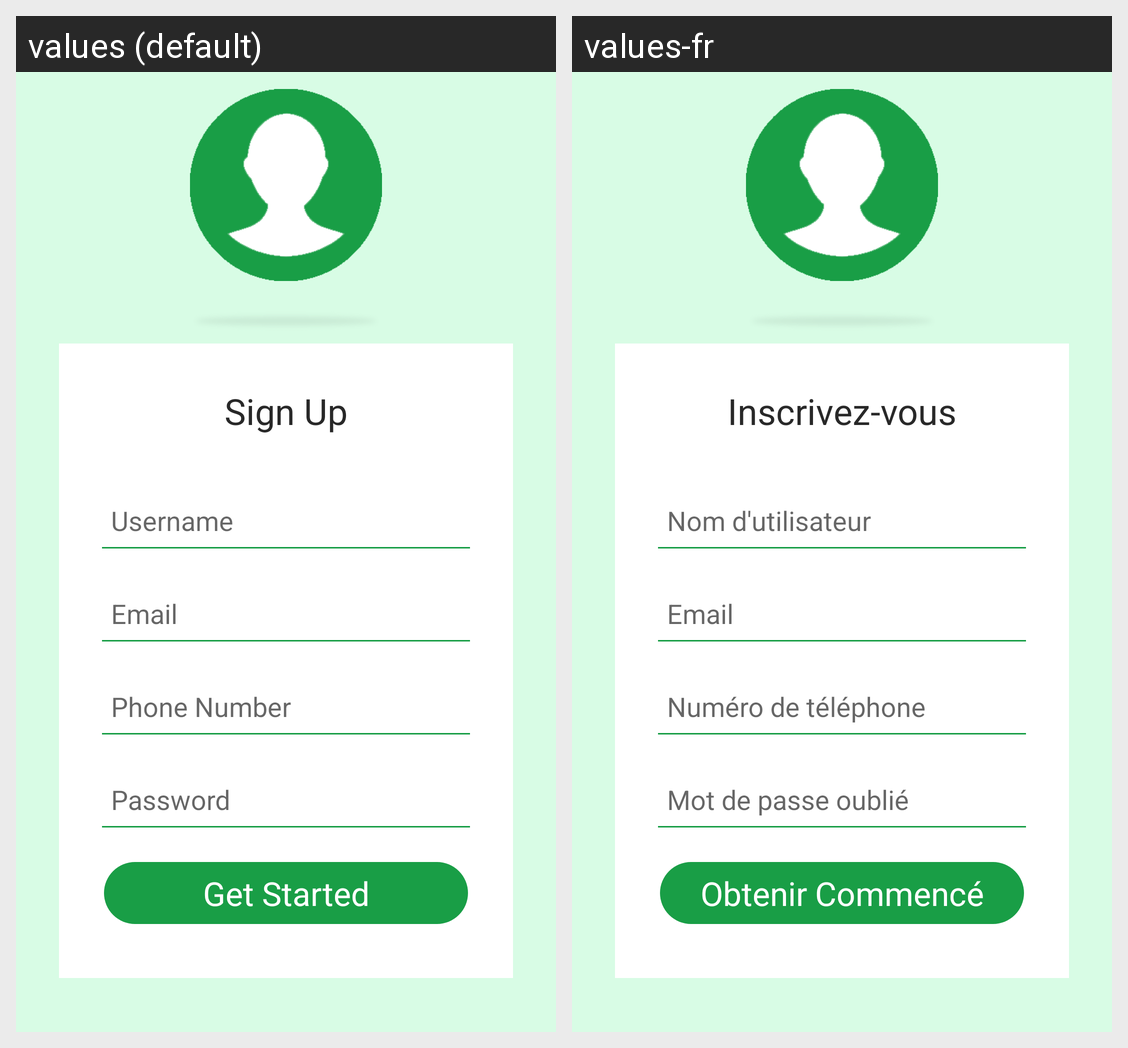

For this localized Android screen grid, give each drawn string resource with its value in every locale shown.
Android screen res/layout/activity_sign_up.xml rendered under 2 locales, left to right: values (default), values-fr. Device: Nexus 5 (rendered at 1080×1920; each locale shown at half size, 540×960, under a caption strip naming it); theme AppTheme.
Strings drawn on this screen, with the default value and each locale's value (text and hints the layout hard-codes, and strings that could not be matched under every locale, appear in the picture but are not listed):

txt_heading_sign_up
  values: Sign Up
  values-fr: Inscrivez-vous

btn_get_started
  values: Get Started
  values-fr: Obtenir Commencé
